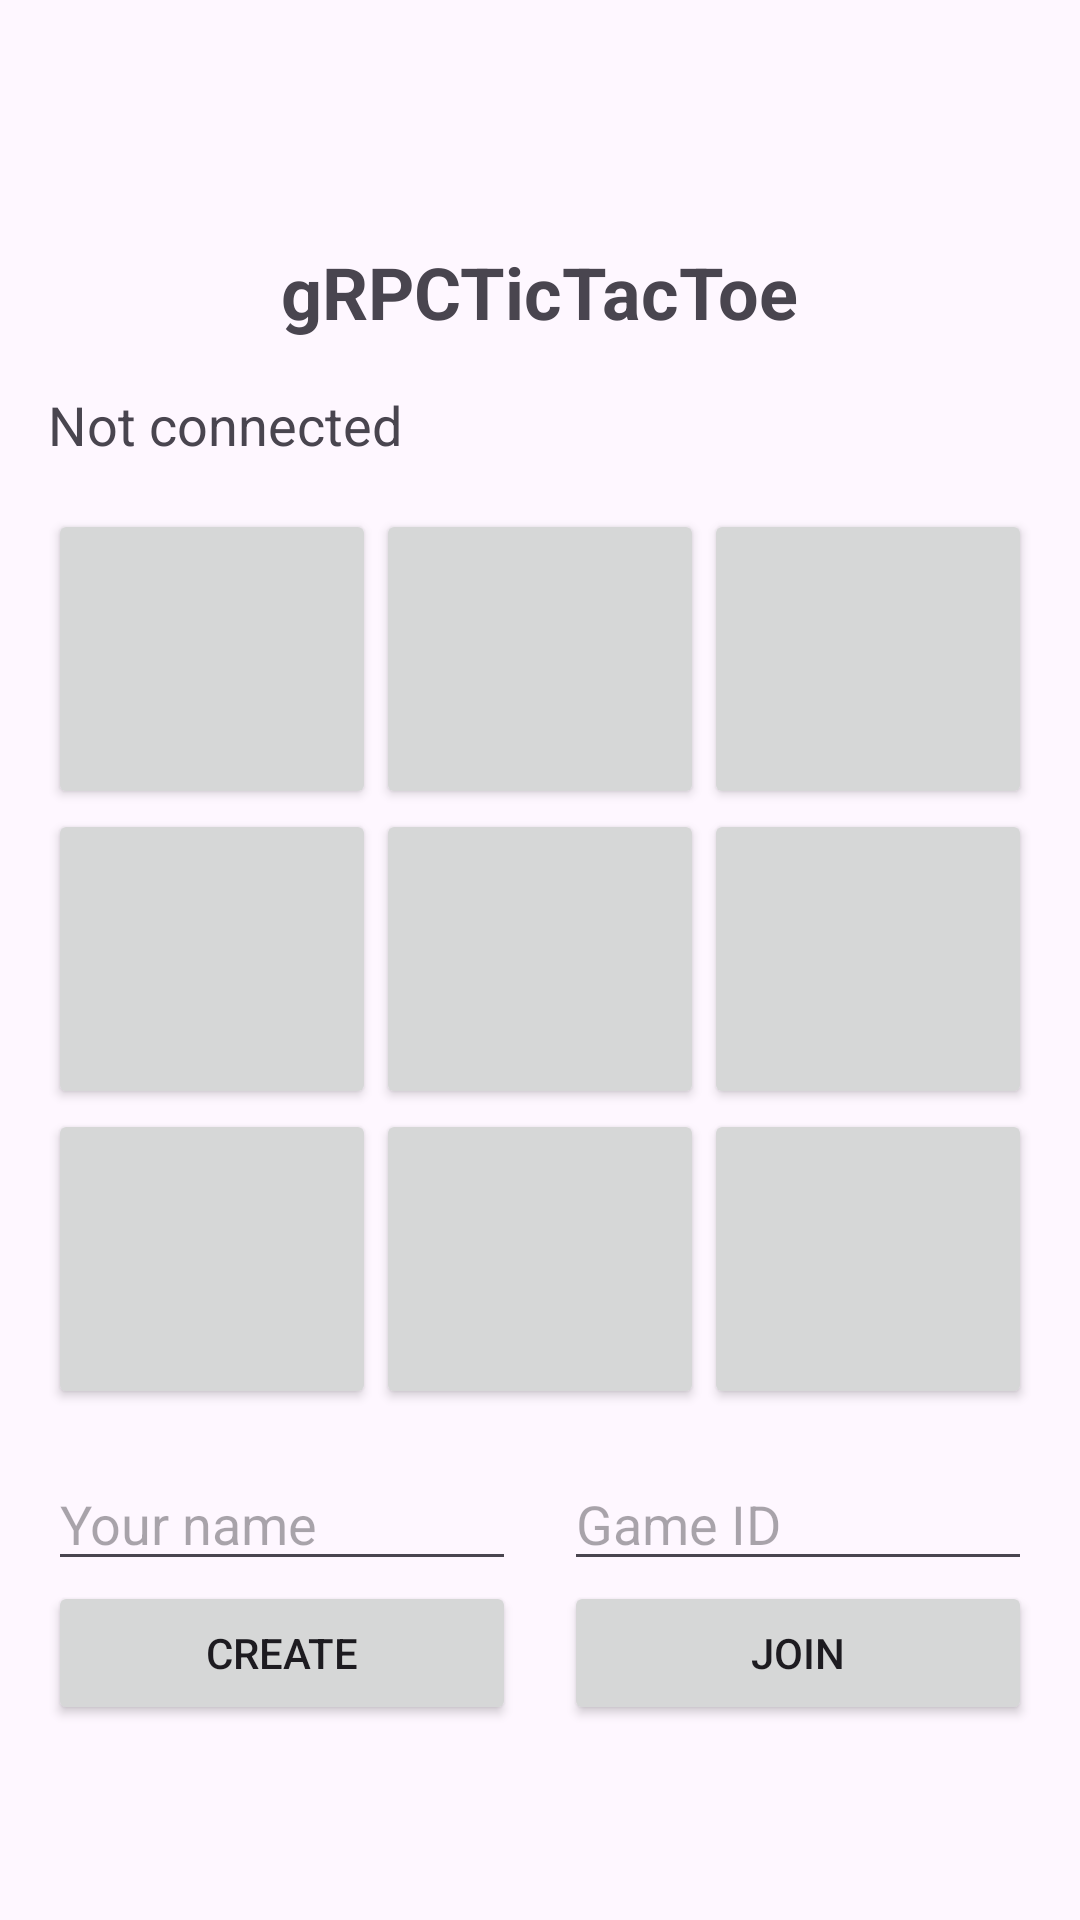

Reconstruct the res/layout file that produces this screen, plus the resources it refers to.
<!-- AndroidManifest.xml: application theme Theme.GRPCTicTacToe -->
<!-- res/layout/fragment_game.xml -->
<?xml version="1.0" encoding="utf-8"?>
<LinearLayout xmlns:android="http://schemas.android.com/apk/res/android"
    android:id="@+id/root"
    android:layout_width="match_parent"
    android:layout_height="match_parent"
    android:orientation="vertical"
    android:gravity="center"
    android:padding="16dp">

    <TextView
        android:layout_width="wrap_content"
        android:layout_height="wrap_content"
        android:textStyle="bold"
        android:text="@string/app_name"
        android:textSize="24sp"
        android:paddingVertical="16dp"/>

    <TextView
        android:id="@+id/tvStatus"
        android:layout_width="match_parent"
        android:layout_height="wrap_content"
        android:text="@string/not_connected"
        android:textSize="18sp" />

    <TextView
        android:id="@+id/tvPlayers"
        android:layout_width="match_parent"
        android:layout_height="wrap_content"
        android:textSize="16sp"
        android:paddingVertical="8dp"
        android:visibility="gone"/>

    <GridLayout
        android:id="@+id/boardGrid"
        android:layout_width="match_parent"
        android:layout_height="wrap_content"
        android:layout_marginTop="16dp"
        android:columnCount="3"
        android:rowCount="3">

        <Button
            android:id="@+id/cell0"
            style="?android:attr/buttonStyleSmall"
            android:layout_width="0dp"
            android:layout_height="100dp"
            android:layout_columnWeight="1" />

        <Button
            android:id="@+id/cell1"
            style="?android:attr/buttonStyleSmall"
            android:layout_width="0dp"
            android:layout_height="100dp"
            android:layout_columnWeight="1" />

        <Button
            android:id="@+id/cell2"
            style="?android:attr/buttonStyleSmall"
            android:layout_width="0dp"
            android:layout_height="100dp"
            android:layout_columnWeight="1" />

        <Button
            android:id="@+id/cell3"
            style="?android:attr/buttonStyleSmall"
            android:layout_width="0dp"
            android:layout_height="100dp"
            android:layout_columnWeight="1" />

        <Button
            android:id="@+id/cell4"
            style="?android:attr/buttonStyleSmall"
            android:layout_width="0dp"
            android:layout_height="100dp"
            android:layout_columnWeight="1" />

        <Button
            android:id="@+id/cell5"
            style="?android:attr/buttonStyleSmall"
            android:layout_width="0dp"
            android:layout_height="100dp"
            android:layout_columnWeight="1" />

        <Button
            android:id="@+id/cell6"
            style="?android:attr/buttonStyleSmall"
            android:layout_width="0dp"
            android:layout_height="100dp"
            android:layout_columnWeight="1" />

        <Button
            android:id="@+id/cell7"
            style="?android:attr/buttonStyleSmall"
            android:layout_width="0dp"
            android:layout_height="100dp"
            android:layout_columnWeight="1" />

        <Button
            android:id="@+id/cell8"
            style="?android:attr/buttonStyleSmall"
            android:layout_width="0dp"
            android:layout_height="100dp"
            android:layout_columnWeight="1" />
    </GridLayout>

    <LinearLayout
        android:layout_width="match_parent"
        android:layout_height="wrap_content"
        android:layout_marginTop="16dp"
        android:orientation="horizontal">

        <EditText
            android:id="@+id/etName"
            android:layout_width="0dp"
            android:layout_height="wrap_content"
            android:layout_weight="1"
            android:hint="@string/your_name"
            android:importantForAutofill="no" />

        <View
            android:layout_width="16dp"
            android:layout_height="0dp"
            android:visibility="invisible" />

        <EditText
            android:id="@+id/etGameId"
            android:layout_width="0dp"
            android:layout_height="wrap_content"
            android:layout_weight="1"
            android:hint="@string/game_id"
            android:importantForAutofill="no" />
    </LinearLayout>

    <LinearLayout
        style="?android:attr/buttonBarStyle"
        android:layout_width="match_parent"
        android:layout_height="wrap_content"
        android:orientation="horizontal">

        <Button
            android:id="@+id/btnCreate"
            android:layout_width="0dp"
            android:layout_height="wrap_content"
            android:layout_weight="1"
            android:text="@string/create" />

        <View
            android:layout_width="16dp"
            android:layout_height="0dp"
            android:visibility="invisible" />

        <Button
            android:id="@+id/btnJoin"
            android:layout_width="0dp"
            android:layout_height="wrap_content"
            android:layout_weight="1"
            android:text="@string/join" />
    </LinearLayout>

</LinearLayout>
<!-- resources referenced by this layout -->
<resources>
  <string name="app_name">gRPCTicTacToe</string>
  <string name="create">Create</string>
  <string name="game_id">Game ID</string>
  <string name="join">Join</string>
  <string name="not_connected">Not connected</string>
  <string name="your_name">Your name</string>
  <style name="Theme.GRPCTicTacToe" parent="Base.Theme.GRPCTicTacToe">
          
          <item name="android:navigationBarColor">@android:color/transparent</item>
          <item name="android:statusBarColor">@android:color/transparent</item>
          <item name="android:windowLightStatusBar">?attr/isLightTheme</item>
      </style>
  <style name="Base.Theme.GRPCTicTacToe" parent="Theme.Material3.DayNight.NoActionBar">
          
      </style>
</resources>
